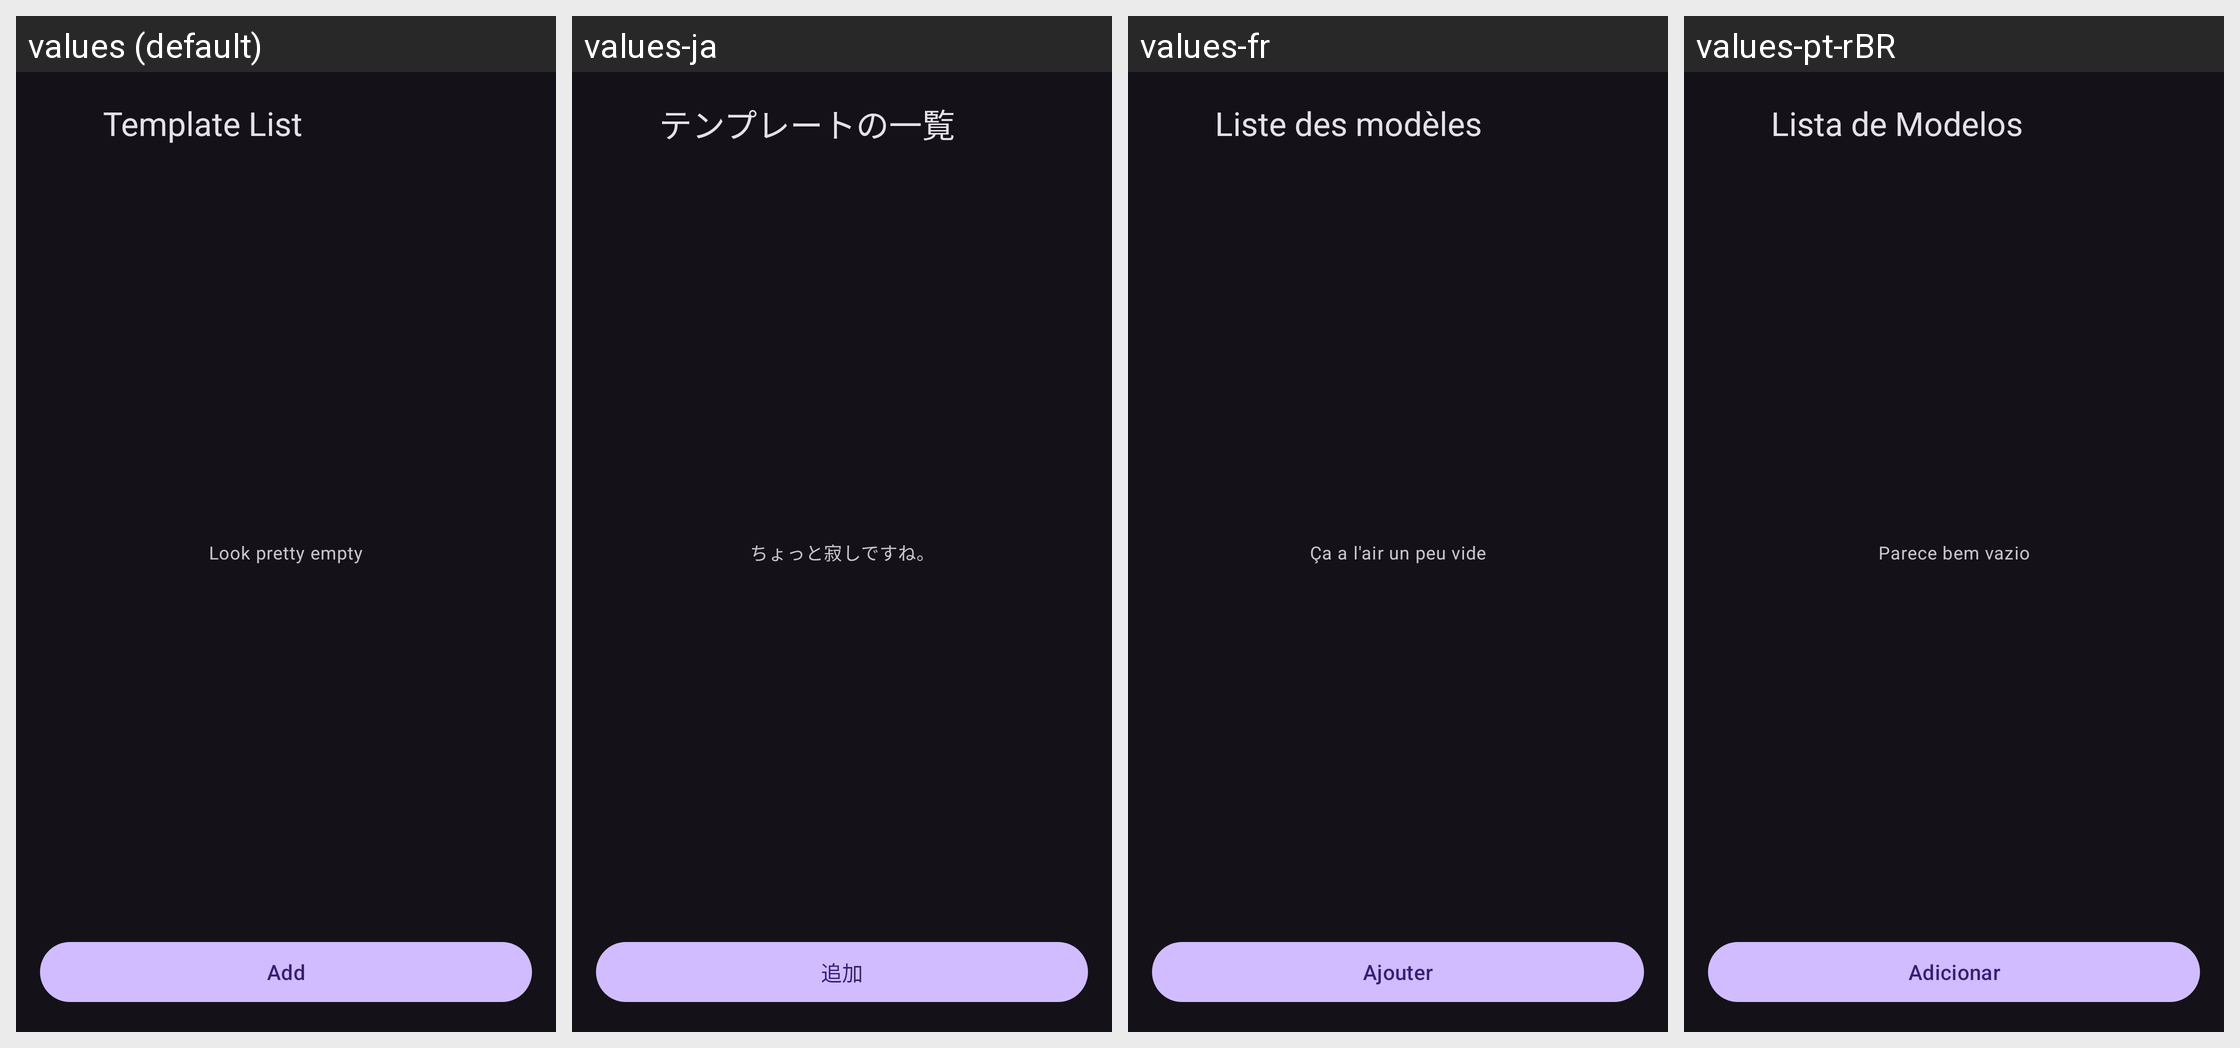

Translations of the strings shown on this Android screen, per locale in the grid:
Android screen res/layout/dialog_edit_text_template_list.xml rendered under 4 locales, left to right: values (default), values-ja, values-fr, values-pt-rBR. Device: Nexus 5 (rendered at 1080×1920; each locale shown at half size, 540×960, under a caption strip naming it); theme Theme.Material3.Dark.NoActionBar.
Other locales in the repository, not shown: values-de-rDE, values-it, values-nb-rNO, values-nn, values-pt, values-ru, values-zh-rCN, values-zh-rTW.
Strings drawn on this screen, with the default value and each locale's value (text and hints the layout hard-codes, and strings that could not be matched under every locale, appear in the picture but are not listed):

dialog_title_template_title
  values: Template List
  values-ja: テンプレートの一覧
  values-fr: Liste des modèles
  values-pt-rBR: Lista de Modelos

dialog_button_add_template
  values: Add
  values-ja: 追加
  values-fr: Ajouter
  values-pt-rBR: Adicionar
